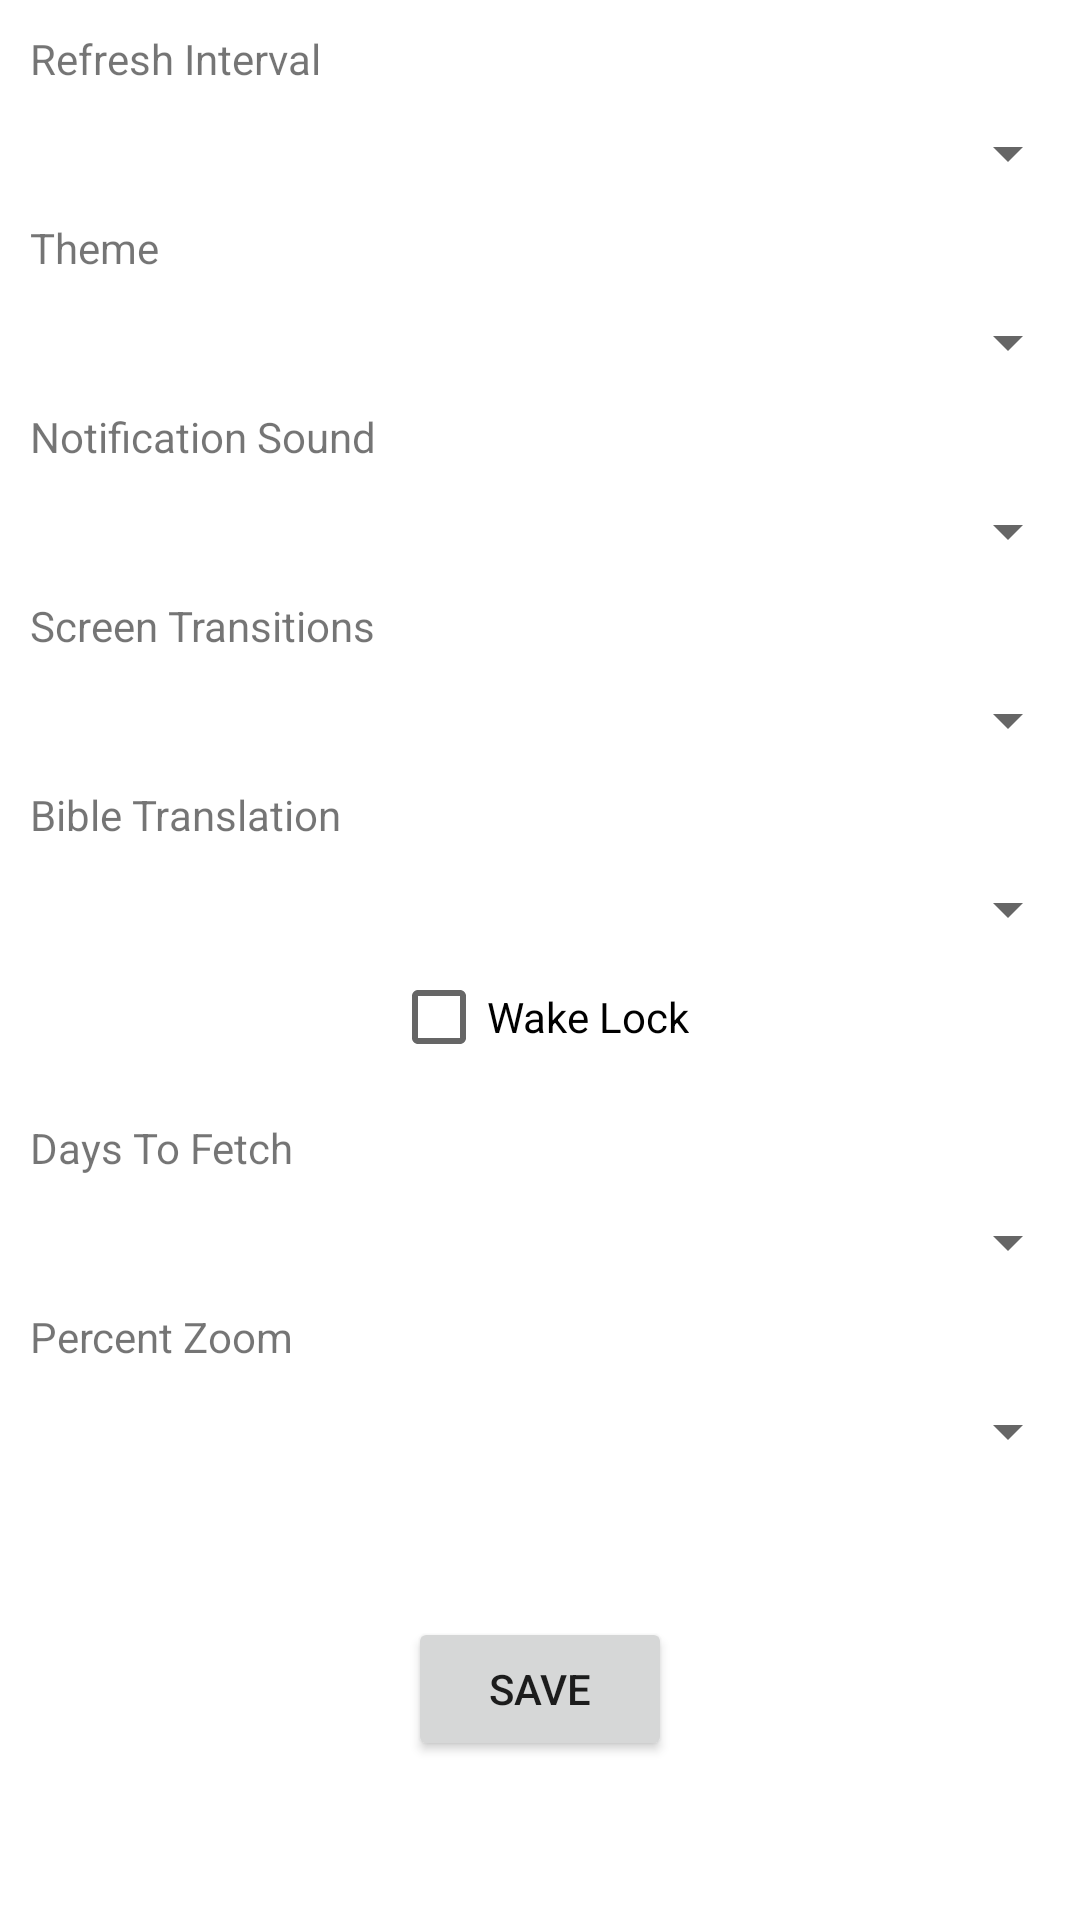

Android layout source for this screen:
<!-- AndroidManifest.xml: fallback theme Theme.MaterialComponents.DayNight.NoActionBar -->
<!-- res/layout/breadsettings.xml -->
<?xml version="1.0" encoding="utf-8"?>
<ScrollView xmlns:android="http://schemas.android.com/apk/res/android"
    android:id="@+id/scrollView1"
    android:layout_width="fill_parent"
    android:layout_height="fill_parent" >
<LinearLayout 
    android:layout_width="fill_parent"
    android:layout_height="wrap_content"
    android:orientation="vertical" >

    <TextView android:text="@string/refresh_text" android:padding="10dp" android:layout_width="wrap_content" android:layout_height="wrap_content" android:id="@+id/txtRefresh"></TextView>
    <Spinner android:id="@+id/spinnerRefresh" android:layout_width="fill_parent" android:layout_height="wrap_content"></Spinner>
    <TextView android:padding="10dp" android:layout_width="wrap_content" android:layout_height="wrap_content" android:id="@+id/txtTheme" android:text="@string/theme_text"></TextView>
    <Spinner android:layout_width="fill_parent" android:layout_height="wrap_content" android:id="@+id/spinnerTheme"></Spinner>
    <TextView android:padding="10dp" android:layout_width="wrap_content" android:layout_height="wrap_content" android:id="@+id/txtNotify" android:text="@string/notify_text"></TextView>
    <Spinner android:layout_width="fill_parent" android:layout_height="wrap_content" android:id="@+id/spinnerNotify"></Spinner>
    <TextView android:padding="10dp" android:layout_width="wrap_content" android:layout_height="wrap_content" android:id="@+id/txtTransition" android:text="@string/transition_text"></TextView>
    <Spinner android:layout_width="fill_parent" android:layout_height="wrap_content" android:id="@+id/spinnerTransition"></Spinner>
    <TextView android:padding="10dp" android:layout_width="wrap_content" android:layout_height="wrap_content" android:id="@+id/txtTranslations" android:text="@string/translations_text"></TextView>
    <Spinner android:layout_width="fill_parent" android:layout_height="wrap_content" android:id="@+id/spinnerTranslations"></Spinner>
    <CheckBox android:id="@+id/cbWakeLock" android:layout_width="wrap_content" android:layout_height="wrap_content" android:layout_gravity="center_horizontal" android:text="@string/wakelock_text"></CheckBox>
    <TextView android:text="@string/days_fetch" android:padding="10dp" android:layout_width="wrap_content" android:layout_height="wrap_content" android:id="@+id/txtDaysFetch"></TextView>
    <Spinner android:id="@+id/spinnerFetch" android:layout_width="fill_parent" android:layout_height="wrap_content"></Spinner>
    <TextView android:text="@string/text_zoom" android:padding="10dp" android:layout_width="wrap_content" android:layout_height="wrap_content" android:id="@+id/txtTextZoom"></TextView>
    <Spinner android:id="@+id/spinnerZoom" android:layout_width="fill_parent" android:layout_height="wrap_content"></Spinner>
    
    <Button android:layout_height="wrap_content"
		android:layout_width="wrap_content" android:id="@+id/btnSave"
		android:text="@string/btn_save" android:onClick="saveSettingsHandler"
		android:layout_gravity="bottom|center" android:layout_marginTop="50dp"></Button>

</LinearLayout>
</ScrollView>
<!-- resources referenced by this layout -->
<resources>
  <string name="btn_save">Save</string>
  <string name="days_fetch">Days To Fetch</string>
  <string name="notify_text">Notification Sound</string>
  <string name="refresh_text">Refresh Interval</string>
  <string name="text_zoom">Percent Zoom</string>
  <string name="theme_text">Theme</string>
  <string name="transition_text">Screen Transitions</string>
  <string name="translations_text">Bible Translation</string>
  <string name="wakelock_text">Wake Lock</string>
</resources>
